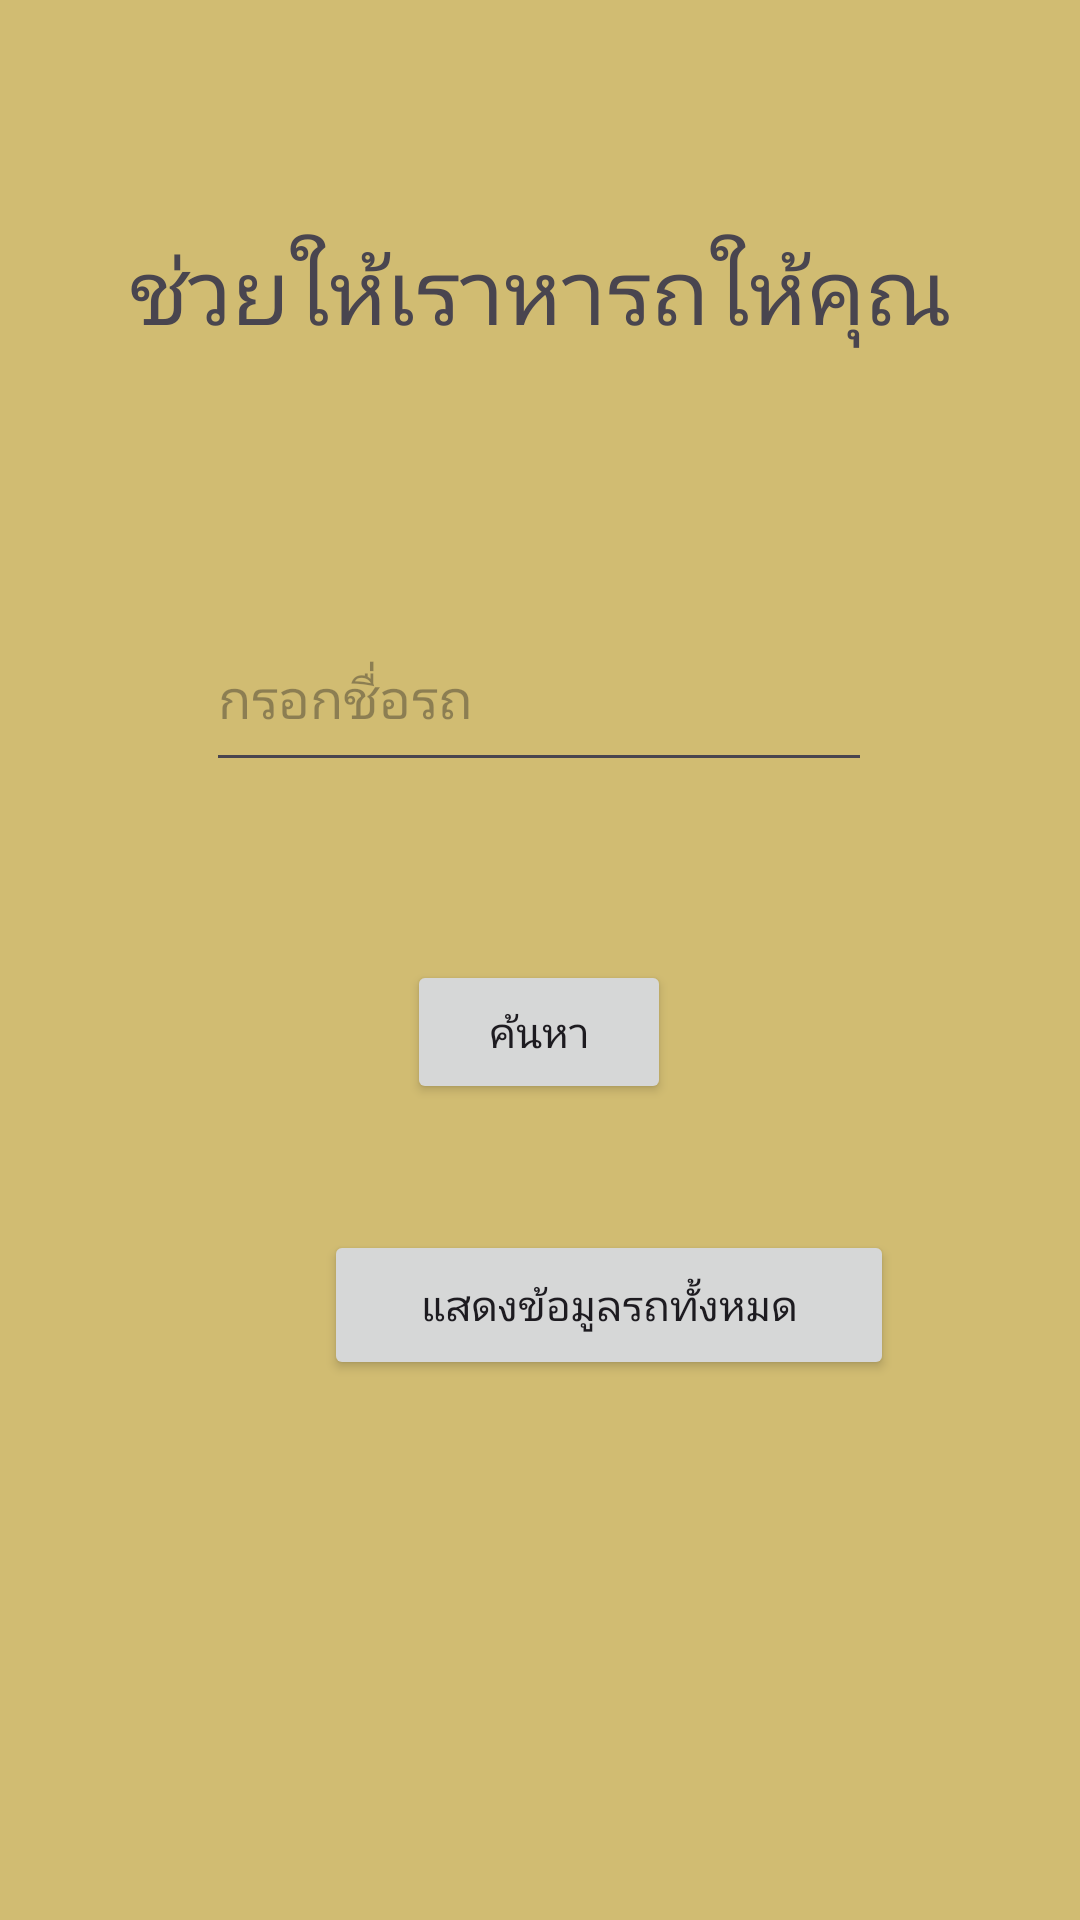

This screen was rendered from an Android layout file. Write that file and the resources it references.
<!-- AndroidManifest.xml: application theme Theme.MyApp03 -->
<!-- res/layout/activity_main.xml -->
<?xml version="1.0" encoding="utf-8"?>
<androidx.constraintlayout.widget.ConstraintLayout xmlns:android="http://schemas.android.com/apk/res/android"
    xmlns:app="http://schemas.android.com/apk/res-auto"
    xmlns:tools="http://schemas.android.com/tools"
    android:layout_width="match_parent"
    android:layout_height="match_parent"
    android:background="@color/white"
    android:backgroundTint="#D1BC72">

    <Button
        android:id="@+id/button"
        android:layout_width="wrap_content"
        android:layout_height="wrap_content"
        android:layout_marginStart="161dp"
        android:layout_marginTop="8dp"
        android:layout_marginEnd="162dp"
        android:layout_marginBottom="42dp"
        android:text="ค้นหา"
        app:layout_constraintBottom_toTopOf="@+id/button2"
        app:layout_constraintEnd_toEndOf="parent"
        app:layout_constraintStart_toStartOf="parent" />


    <Button
        android:id="@+id/button2"
        android:layout_width="190dp"
        android:layout_height="50dp"
        android:layout_marginStart="108dp"
        android:layout_marginBottom="180dp"
        android:text="แสดงข้อมูลรถทั้งหมด"
        app:layout_constraintBottom_toBottomOf="parent"
        app:layout_constraintStart_toStartOf="parent" />

    <EditText
        android:id="@+id/editTextText2"
        android:layout_width="222dp"
        android:layout_height="59dp"
        android:layout_marginStart="100dp"
        android:layout_marginTop="183dp"
        android:layout_marginEnd="101dp"
        android:layout_marginBottom="41dp"
        android:ems="10"
        android:inputType="text"
        android:hint="กรอกชื่อรถ"
        app:layout_constraintBottom_toTopOf="@+id/button"
        app:layout_constraintEnd_toEndOf="parent"
        app:layout_constraintStart_toStartOf="parent"
        app:layout_constraintTop_toTopOf="parent" />

    <TextView
        android:id="@+id/textView"
        android:layout_width="wrap_content"
        android:layout_height="wrap_content"
        android:text="ช่วยให้เราหารถให้คุณ"
        android:textSize="30sp"
        app:layout_constraintBottom_toTopOf="@+id/button"
        app:layout_constraintEnd_toEndOf="parent"
        app:layout_constraintStart_toStartOf="parent"
        app:layout_constraintTop_toTopOf="parent"
        app:layout_constraintVertical_bias="0.273" />


</androidx.constraintlayout.widget.ConstraintLayout>
<!-- resources referenced by this layout -->
<resources>
  <style name="Theme.MyApp03" parent="Base.Theme.MyApp03" />
  <style name="Base.Theme.MyApp03" parent="Theme.Material3.DayNight.NoActionBar">
          
          
      </style>
  <!-- not gathered from this repository: default colours our renderer supplied (Android Studio template values) -->
  <color name="white">#FFFFFFFF</color>
</resources>
